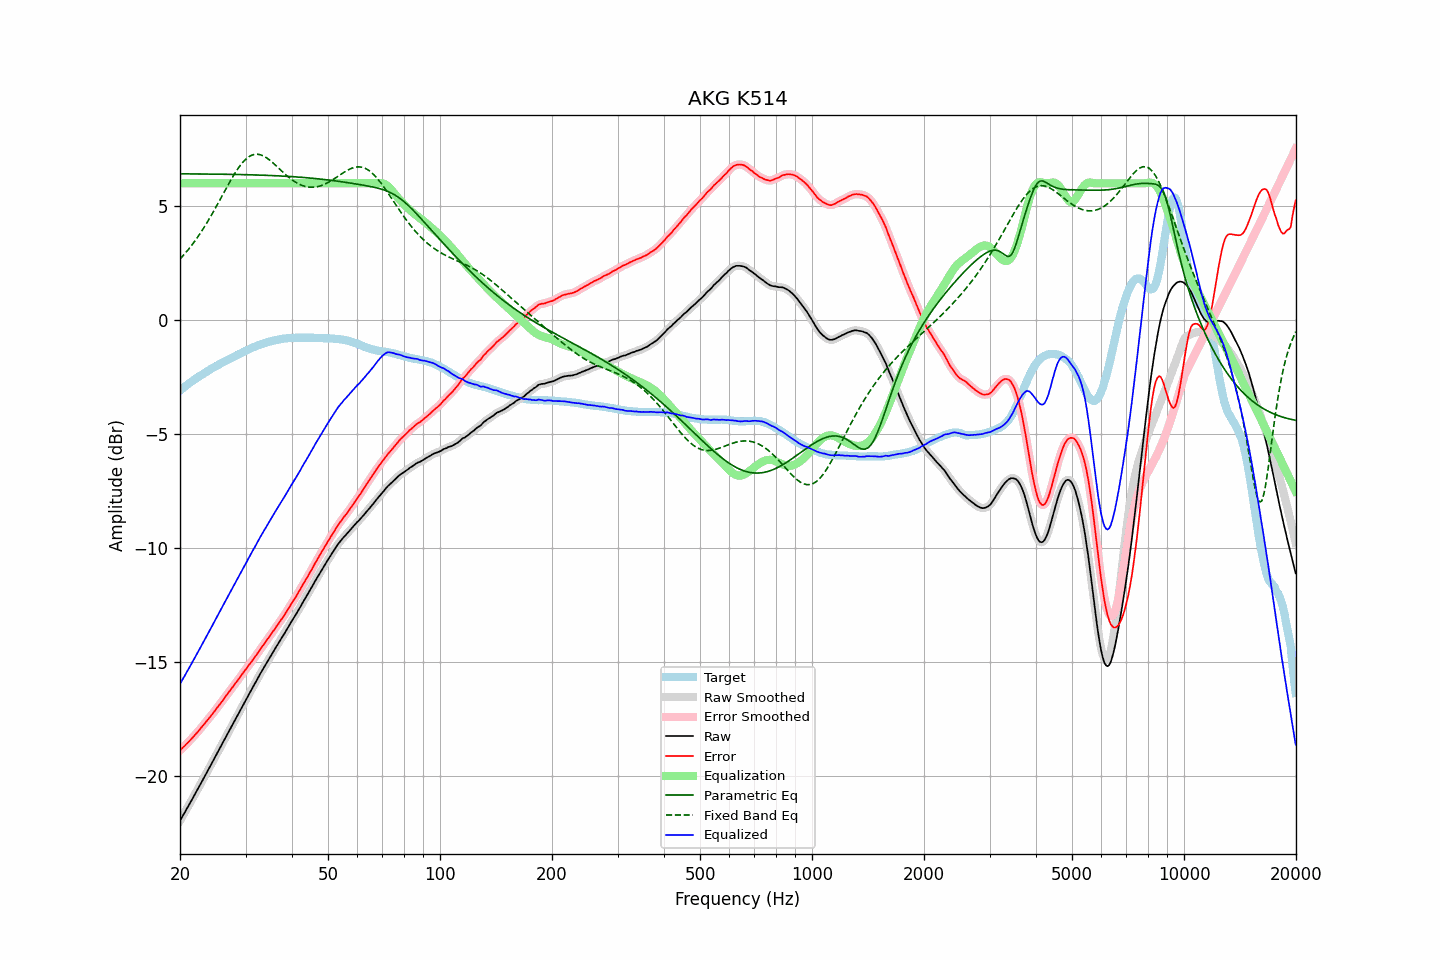

The file beside this chart, header and first rows:
frequency, raw, error, smoothed, error_smoothed, equalization, parametric_eq, fixed_band_eq, equalized_raw, equalized_smoothed, target
20.00, -21.97, -18.88, -21.97, -18.88, 6.00, 6.42, 2.68, -15.97, -15.97, -3.09
20.20, -21.85, -18.82, -21.85, -18.82, 6.00, 6.41, 2.75, -15.85, -15.85, -3.03
20.40, -21.72, -18.74, -21.72, -18.75, 6.00, 6.41, 2.83, -15.72, -15.72, -2.98
20.61, -21.60, -18.68, -21.60, -18.68, 6.00, 6.41, 2.91, -15.60, -15.60, -2.92
20.81, -21.47, -18.60, -21.47, -18.60, 6.00, 6.41, 2.99, -15.47, -15.47, -2.87
21.02, -21.35, -18.54, -21.35, -18.54, 6.00, 6.41, 3.08, -15.35, -15.35, -2.81
21.23, -21.22, -18.46, -21.22, -18.46, 6.00, 6.41, 3.16, -15.22, -15.22, -2.76
21.44, -21.10, -18.39, -21.10, -18.39, 6.00, 6.41, 3.26, -15.10, -15.10, -2.71
21.66, -20.97, -18.31, -20.97, -18.31, 6.00, 6.41, 3.35, -14.97, -14.97, -2.66
21.87, -20.84, -18.23, -20.84, -18.23, 6.00, 6.41, 3.44, -14.84, -14.84, -2.61
22.09, -20.72, -18.16, -20.72, -18.15, 6.00, 6.41, 3.54, -14.72, -14.72, -2.56
22.31, -20.59, -18.08, -20.59, -18.07, 6.00, 6.41, 3.64, -14.59, -14.59, -2.51
22.54, -20.46, -17.99, -20.46, -17.99, 6.00, 6.41, 3.74, -14.46, -14.46, -2.47
22.76, -20.33, -17.91, -20.33, -17.90, 6.00, 6.41, 3.85, -14.33, -14.33, -2.42
22.99, -20.20, -17.82, -20.20, -17.82, 6.00, 6.41, 3.96, -14.20, -14.20, -2.39
23.22, -20.07, -17.74, -20.07, -17.73, 6.00, 6.41, 4.07, -14.07, -14.07, -2.34
23.45, -19.94, -17.64, -19.94, -17.65, 6.00, 6.41, 4.18, -13.94, -13.94, -2.30
23.69, -19.81, -17.57, -19.81, -17.56, 6.00, 6.41, 4.30, -13.81, -13.81, -2.25
23.92, -19.68, -17.47, -19.68, -17.48, 6.00, 6.40, 4.41, -13.68, -13.68, -2.21
24.16, -19.55, -17.39, -19.55, -17.39, 6.00, 6.40, 4.54, -13.55, -13.55, -2.16
24.40, -19.42, -17.30, -19.42, -17.30, 6.00, 6.40, 4.66, -13.42, -13.42, -2.12
24.65, -19.29, -17.21, -19.29, -17.21, 6.00, 6.40, 4.78, -13.29, -13.29, -2.08
24.89, -19.16, -17.12, -19.16, -17.12, 6.00, 6.40, 4.91, -13.16, -13.16, -2.04
25.14, -19.02, -17.02, -19.02, -17.02, 6.00, 6.40, 5.04, -13.02, -13.02, -2.00
25.39, -18.89, -16.93, -18.89, -16.93, 6.00, 6.40, 5.16, -12.89, -12.89, -1.96
25.65, -18.76, -16.84, -18.76, -16.84, 6.00, 6.40, 5.29, -12.76, -12.76, -1.92
25.91, -18.63, -16.75, -18.63, -16.75, 6.00, 6.40, 5.42, -12.63, -12.63, -1.88
26.16, -18.50, -16.66, -18.50, -16.65, 6.00, 6.40, 5.55, -12.50, -12.50, -1.84
26.43, -18.36, -16.55, -18.37, -16.56, 6.00, 6.40, 5.68, -12.36, -12.37, -1.81
26.69, -18.23, -16.46, -18.23, -16.46, 6.00, 6.39, 5.81, -12.23, -12.23, -1.77
26.96, -18.10, -16.37, -18.10, -16.36, 6.00, 6.39, 5.94, -12.10, -12.10, -1.74
27.23, -17.97, -16.27, -17.97, -16.27, 6.00, 6.39, 6.06, -11.97, -11.97, -1.71
27.50, -17.84, -16.18, -17.84, -16.17, 6.00, 6.39, 6.19, -11.84, -11.84, -1.67
27.77, -17.71, -16.08, -17.71, -16.08, 6.00, 6.39, 6.31, -11.71, -11.71, -1.63
28.05, -17.58, -15.98, -17.58, -15.99, 6.00, 6.39, 6.42, -11.58, -11.58, -1.60
28.33, -17.45, -15.89, -17.45, -15.89, 6.00, 6.39, 6.53, -11.45, -11.45, -1.56
28.62, -17.32, -15.80, -17.32, -15.80, 6.00, 6.39, 6.64, -11.32, -11.32, -1.52
28.90, -17.18, -15.70, -17.18, -15.70, 6.00, 6.38, 6.74, -11.18, -11.18, -1.48
29.19, -17.05, -15.60, -17.05, -15.60, 6.00, 6.38, 6.83, -11.05, -11.05, -1.45
29.48, -16.92, -15.51, -16.92, -15.51, 6.00, 6.38, 6.91, -10.92, -10.92, -1.41
29.78, -16.79, -15.42, -16.79, -15.41, 6.00, 6.38, 6.99, -10.79, -10.79, -1.38
30.08, -16.66, -15.32, -16.66, -15.32, 6.00, 6.38, 7.06, -10.66, -10.66, -1.35
30.38, -16.53, -15.23, -16.53, -15.22, 6.00, 6.38, 7.12, -10.53, -10.53, -1.31
30.68, -16.40, -15.12, -16.41, -15.13, 6.00, 6.37, 7.17, -10.40, -10.41, -1.28
30.99, -16.28, -15.04, -16.28, -15.04, 6.00, 6.37, 7.21, -10.28, -10.28, -1.24
31.30, -16.15, -14.94, -16.15, -14.94, 6.00, 6.37, 7.24, -10.15, -10.15, -1.21
31.61, -16.02, -14.84, -16.03, -14.84, 6.00, 6.37, 7.26, -10.02, -10.03, -1.18
31.93, -15.90, -14.75, -15.90, -14.74, 6.00, 6.37, 7.27, -9.90, -9.90, -1.15
32.24, -15.77, -14.64, -15.77, -14.65, 6.00, 6.36, 7.28, -9.77, -9.77, -1.13
32.57, -15.64, -14.54, -15.64, -14.54, 6.00, 6.36, 7.27, -9.64, -9.64, -1.10
32.89, -15.51, -14.44, -15.51, -14.44, 6.00, 6.36, 7.25, -9.51, -9.51, -1.07
33.22, -15.39, -14.34, -15.39, -14.34, 6.00, 6.36, 7.23, -9.39, -9.39, -1.05
33.55, -15.27, -14.25, -15.27, -14.24, 6.00, 6.35, 7.20, -9.27, -9.27, -1.02
33.89, -15.15, -14.15, -15.15, -14.15, 6.00, 6.35, 7.16, -9.15, -9.15, -1.00
34.23, -15.03, -14.05, -15.03, -14.05, 6.00, 6.35, 7.11, -9.03, -9.03, -0.99
34.57, -14.91, -13.95, -14.91, -13.95, 6.00, 6.35, 7.06, -8.91, -8.91, -0.96
34.92, -14.79, -13.85, -14.79, -13.85, 6.00, 6.34, 7.01, -8.79, -8.79, -0.94
35.27, -14.67, -13.75, -14.67, -13.75, 6.00, 6.34, 6.95, -8.67, -8.67, -0.92
35.62, -14.55, -13.65, -14.55, -13.65, 6.00, 6.34, 6.89, -8.55, -8.55, -0.90
35.97, -14.44, -13.55, -14.44, -13.55, 6.00, 6.33, 6.82, -8.44, -8.44, -0.89
... 635 more rows
